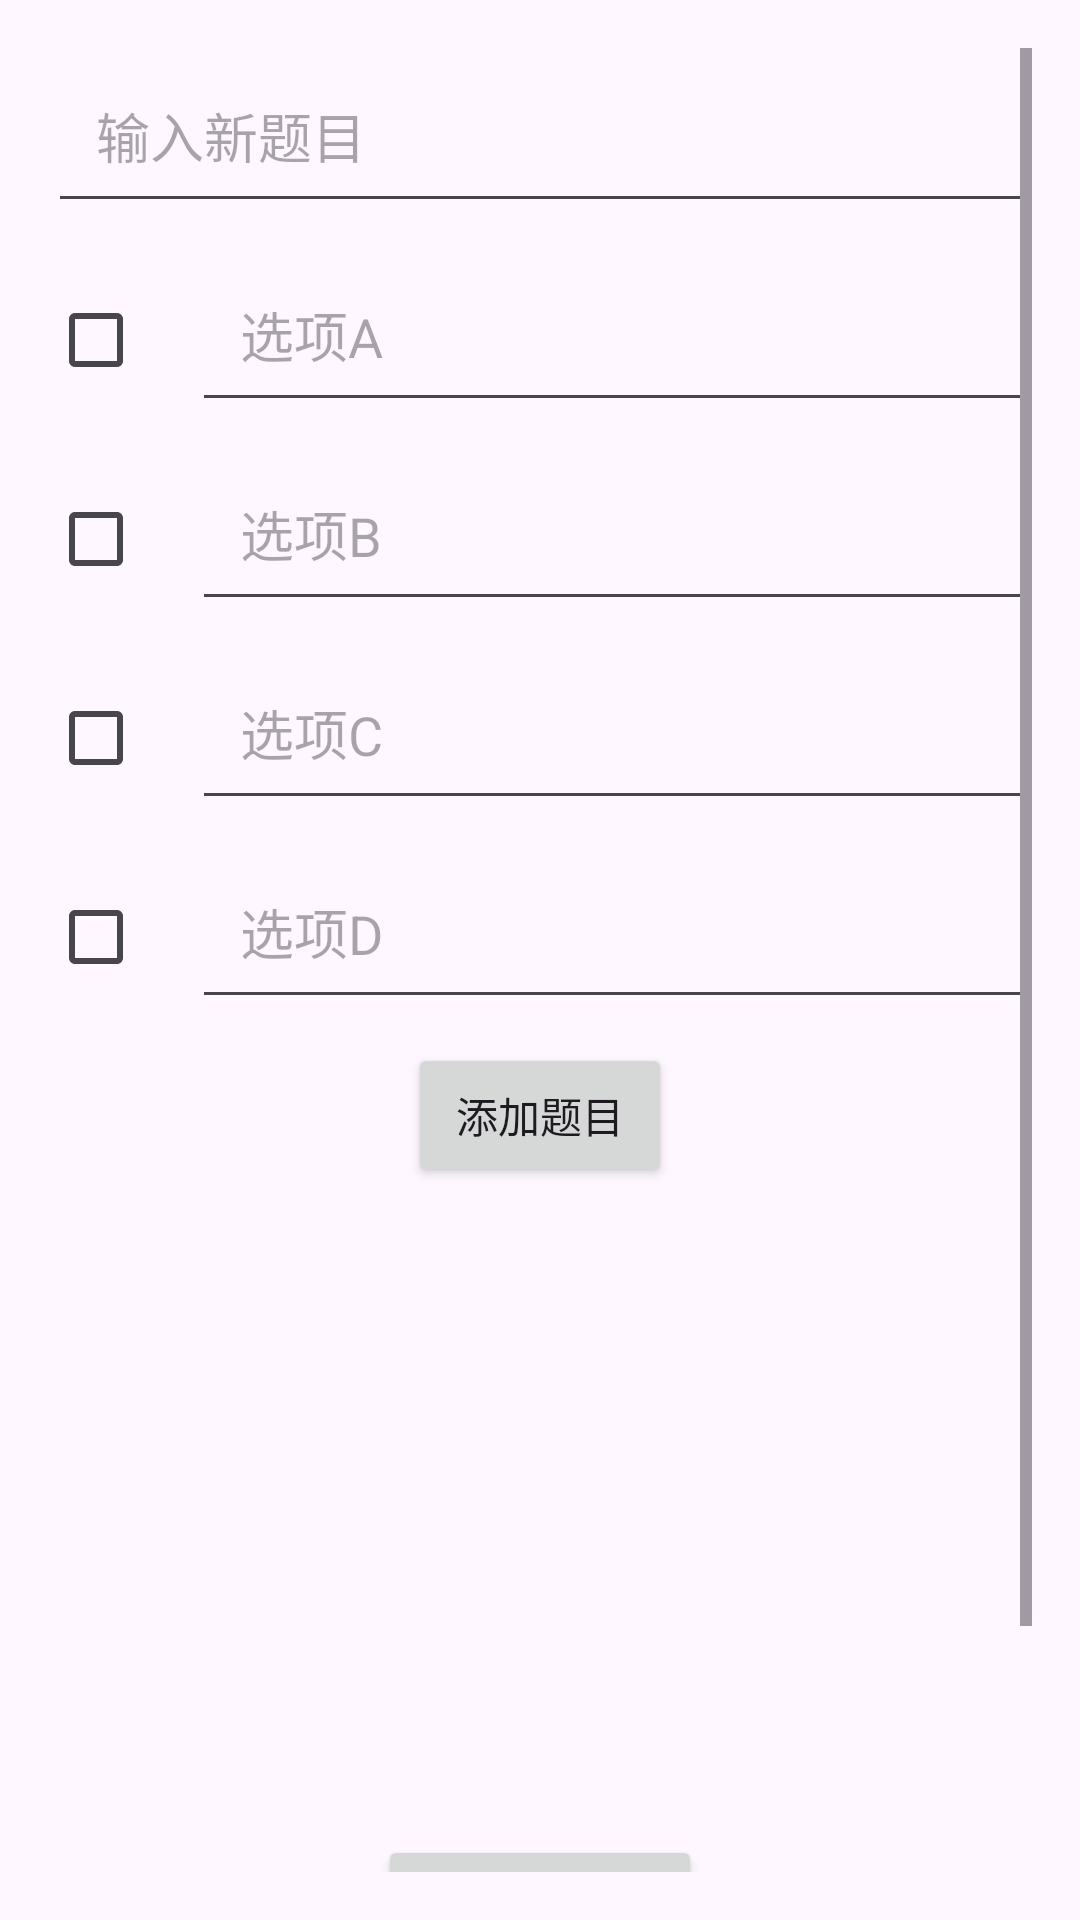

Reconstruct the res/layout file that produces this screen, plus the resources it refers to.
<!-- AndroidManifest.xml: application theme Theme.简易版考试系统 -->
<!-- res/layout/activity_question_management.xml -->
<?xml version="1.0" encoding="utf-8"?>
<ScrollView xmlns:android="http://schemas.android.com/apk/res/android"
    android:layout_width="match_parent"
    android:layout_height="match_parent"
    android:padding="16dp">

    <LinearLayout
        android:layout_width="match_parent"
        android:layout_height="wrap_content"
        android:orientation="vertical">

        
        <EditText
            android:id="@+id/et_new_question"
            android:layout_width="match_parent"
            android:layout_height="wrap_content"
            android:hint="输入新题目"
            android:padding="16dp"
            android:layout_marginBottom="8dp"/>

        
        <LinearLayout
            android:layout_width="match_parent"
            android:layout_height="wrap_content"
            android:orientation="horizontal">
            <CheckBox
                android:id="@+id/rb_option_a"
                android:layout_width="wrap_content"
                android:layout_height="wrap_content"/>
            <EditText
                android:id="@+id/et_option_a"
                android:layout_width="0dp"
                android:layout_weight="1"
                android:layout_height="wrap_content"
                android:hint="选项A"
                android:padding="16dp"
                android:layout_marginBottom="8dp"/>
        </LinearLayout>

        
        <LinearLayout
            android:layout_width="match_parent"
            android:layout_height="wrap_content"
            android:orientation="horizontal">
            <CheckBox
                android:id="@+id/rb_option_b"
                android:layout_width="wrap_content"
                android:layout_height="wrap_content"/>
            <EditText
                android:id="@+id/et_option_b"
                android:layout_width="0dp"
                android:layout_weight="1"
                android:layout_height="wrap_content"
                android:hint="选项B"
                android:padding="16dp"
                android:layout_marginBottom="8dp"/>
        </LinearLayout>

        
        <LinearLayout
            android:layout_width="match_parent"
            android:layout_height="wrap_content"
            android:orientation="horizontal">
            <CheckBox
                android:id="@+id/rb_option_c"
                android:layout_width="wrap_content"
                android:layout_height="wrap_content"/>
            <EditText
                android:id="@+id/et_option_c"
                android:layout_width="0dp"
                android:layout_weight="1"
                android:layout_height="wrap_content"
                android:hint="选项C"
                android:padding="16dp"
                android:layout_marginBottom="8dp"/>
        </LinearLayout>

        
        <LinearLayout
            android:layout_width="match_parent"
            android:layout_height="wrap_content"
            android:orientation="horizontal">
            <CheckBox
                android:id="@+id/rb_option_d"
                android:layout_width="wrap_content"
                android:layout_height="wrap_content"/>
            <EditText
                android:id="@+id/et_option_d"
                android:layout_width="0dp"
                android:layout_weight="1"
                android:layout_height="wrap_content"
                android:hint="选项D"
                android:padding="16dp"
                android:layout_marginBottom="8dp"/>
        </LinearLayout>

        
        <Button
            android:id="@+id/btn_add_question"
            android:layout_width="wrap_content"
            android:layout_height="wrap_content"
            android:text="添加题目"
            android:layout_gravity="center_horizontal"
            android:layout_marginBottom="16dp"/>

        
        <ListView
            android:id="@+id/lv_questions"
            android:layout_width="match_parent"
            android:layout_height="200dp"
            android:divider="?android:attr/listDivider"
            android:dividerHeight="1dp"
            android:padding="8dp"
            android:clipToPadding="false"
            android:scrollbars="vertical"/>

        
        <Button
            android:id="@+id/btn_delete_all_questions"
            android:layout_width="wrap_content"
            android:layout_height="wrap_content"
            android:text="删除所有题目"
            android:layout_gravity="center_horizontal"/>
        
        <Button
        android:id="@+id/btnUserManagement"
        android:layout_width="match_parent"
        android:layout_height="wrap_content"
        android:text="用户管理"
        android:layout_margin="16dp"/>
    
    
    </LinearLayout>
</ScrollView>
<!-- resources referenced by this layout -->
<resources>
  <style name="Theme.简易版考试系统" parent="Base.Theme.简易版考试系统" />
  <style name="Base.Theme.简易版考试系统" parent="Theme.Material3.DayNight.NoActionBar">
          
          
      </style>
</resources>
